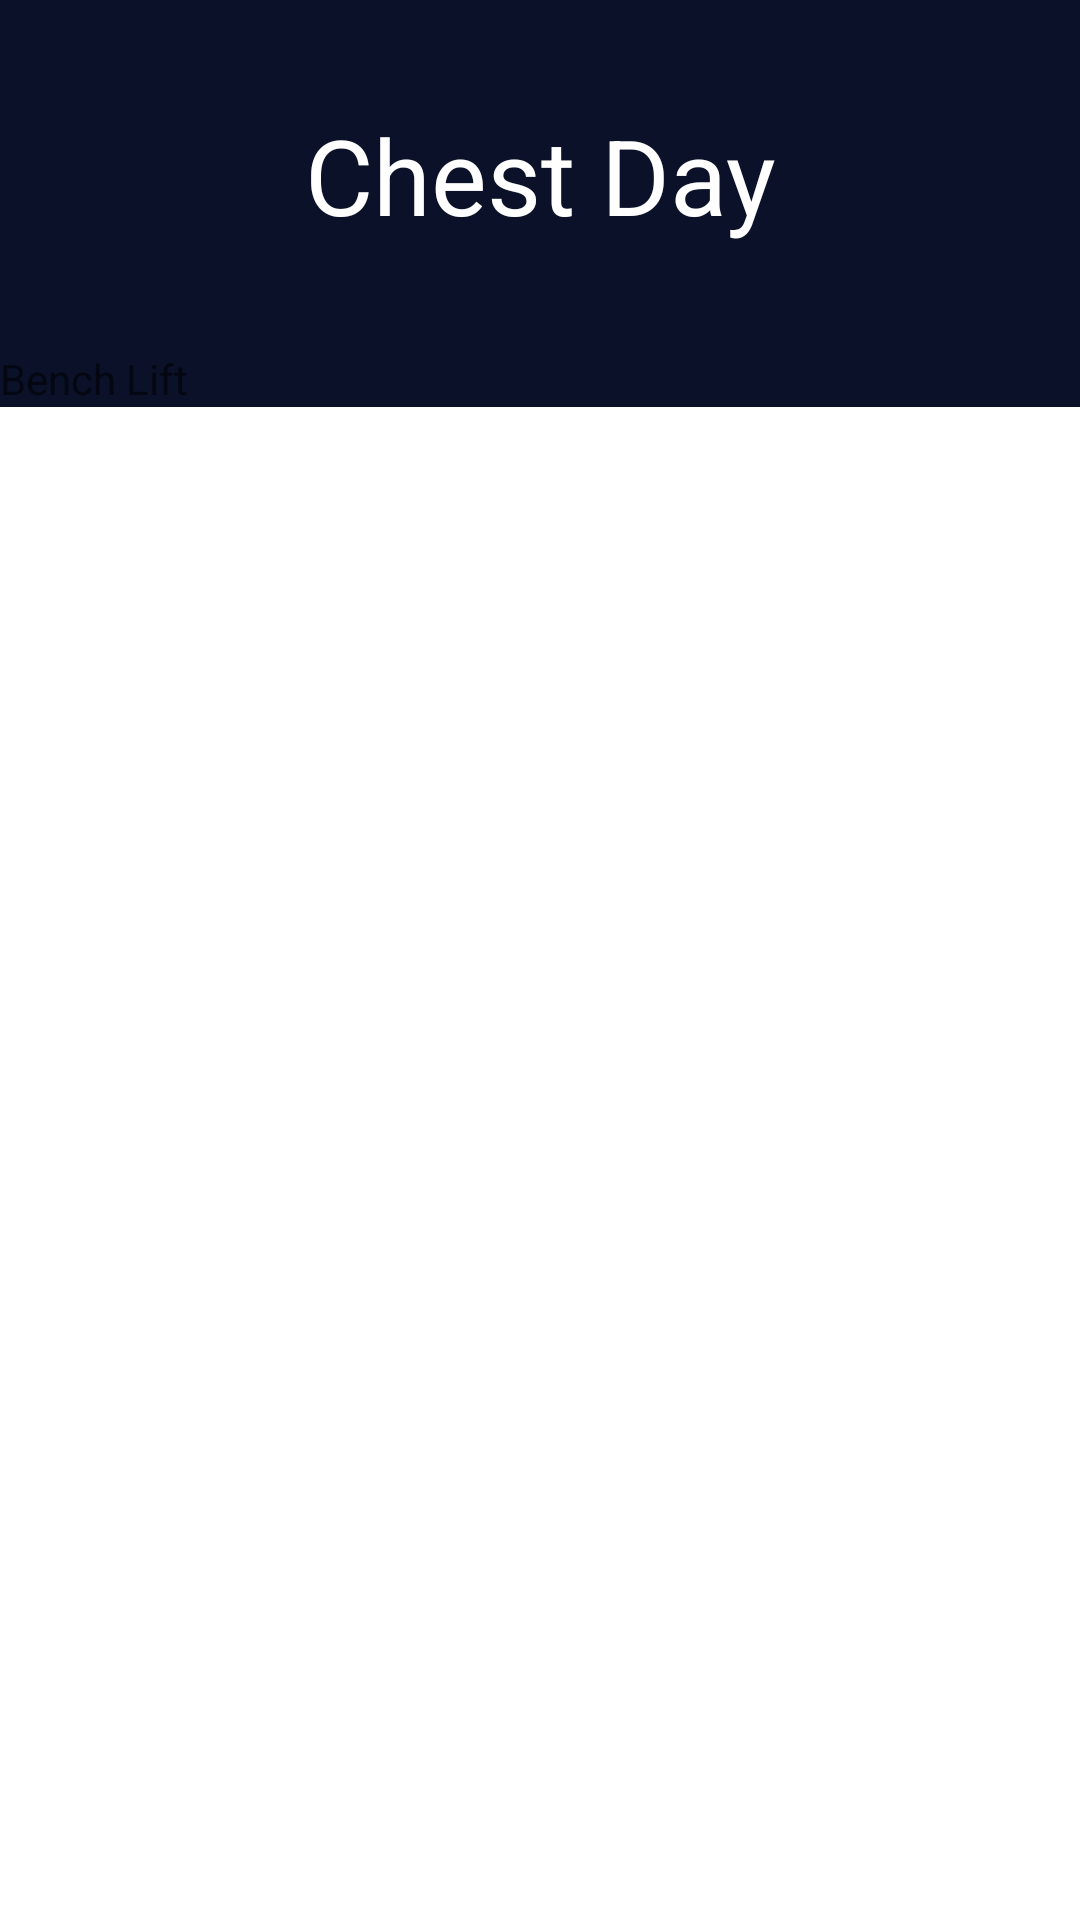

Here is an Android app screen rendered from its layout file. Give the layout XML and the strings, colors and styles it references.
<!-- AndroidManifest.xml: application theme Theme.Lightweight -->
<!-- res/layout/activity_chest_day.xml -->
<?xml version="1.0" encoding="utf-8"?>
<ScrollView
    xmlns:android="http://schemas.android.com/apk/res/android"
    android:layout_width="fill_parent"
    android:layout_height="fill_parent">
    <LinearLayout xmlns:android="http://schemas.android.com/apk/res/android"
        xmlns:app="http://schemas.android.com/apk/res-auto"
        xmlns:tools="http://schemas.android.com/tools"
        android:layout_width="match_parent"
        android:layout_height="match_parent"
        tools:context=".ChestDayActivity"
        android:orientation="vertical"
        android:background="#0a1128"
        >

        <TextView
            android:layout_width="match_parent"
            android:layout_height="match_parent"
            android:text="Chest Day"
            android:textColor="@color/white"
            android:textSize="35dp"
            android:layout_gravity="center"
            android:gravity="center"
            android:layout_marginTop="35dp"
            android:layout_marginBottom="35dp"
            />

        <RelativeLayout
            android:layout_width="match_parent"
            android:layout_height="wrap_content"
            android:orientation="vertical"
            >

            <TextView
                android:layout_width="match_parent"
                android:layout_height="match_parent"
                android:text="Bench Lift"
                />

        </RelativeLayout>


    </LinearLayout>

</ScrollView>
<!-- resources referenced by this layout -->
<resources>
  <color name="white">#FFFFFF</color>
  <style name="Theme.Lightweight" parent="Theme.MaterialComponents.DayNight.NoActionBar">
          
          <item name="colorPrimary">#0A2647</item>
          <item name="colorPrimaryVariant">@color/purple_700</item>
          <item name="colorOnPrimary">@color/white</item>
          
          <item name="colorSecondary">@color/teal_200</item>
          <item name="colorSecondaryVariant">@color/teal_700</item>
          <item name="colorOnSecondary">@color/black</item>
          
          <item name="android:statusBarColor">#144272</item>
          
  
          <item name="android:navigationBarColor">#0a1128</item>
      </style>
  <color name="black">#000000</color>
  <!-- not gathered from this repository: default colours our renderer supplied (Android Studio template values) -->
  <color name="purple_700">#FF3700B3</color>
  <color name="teal_200">#FF03DAC5</color>
  <color name="teal_700">#FF018786</color>
</resources>
